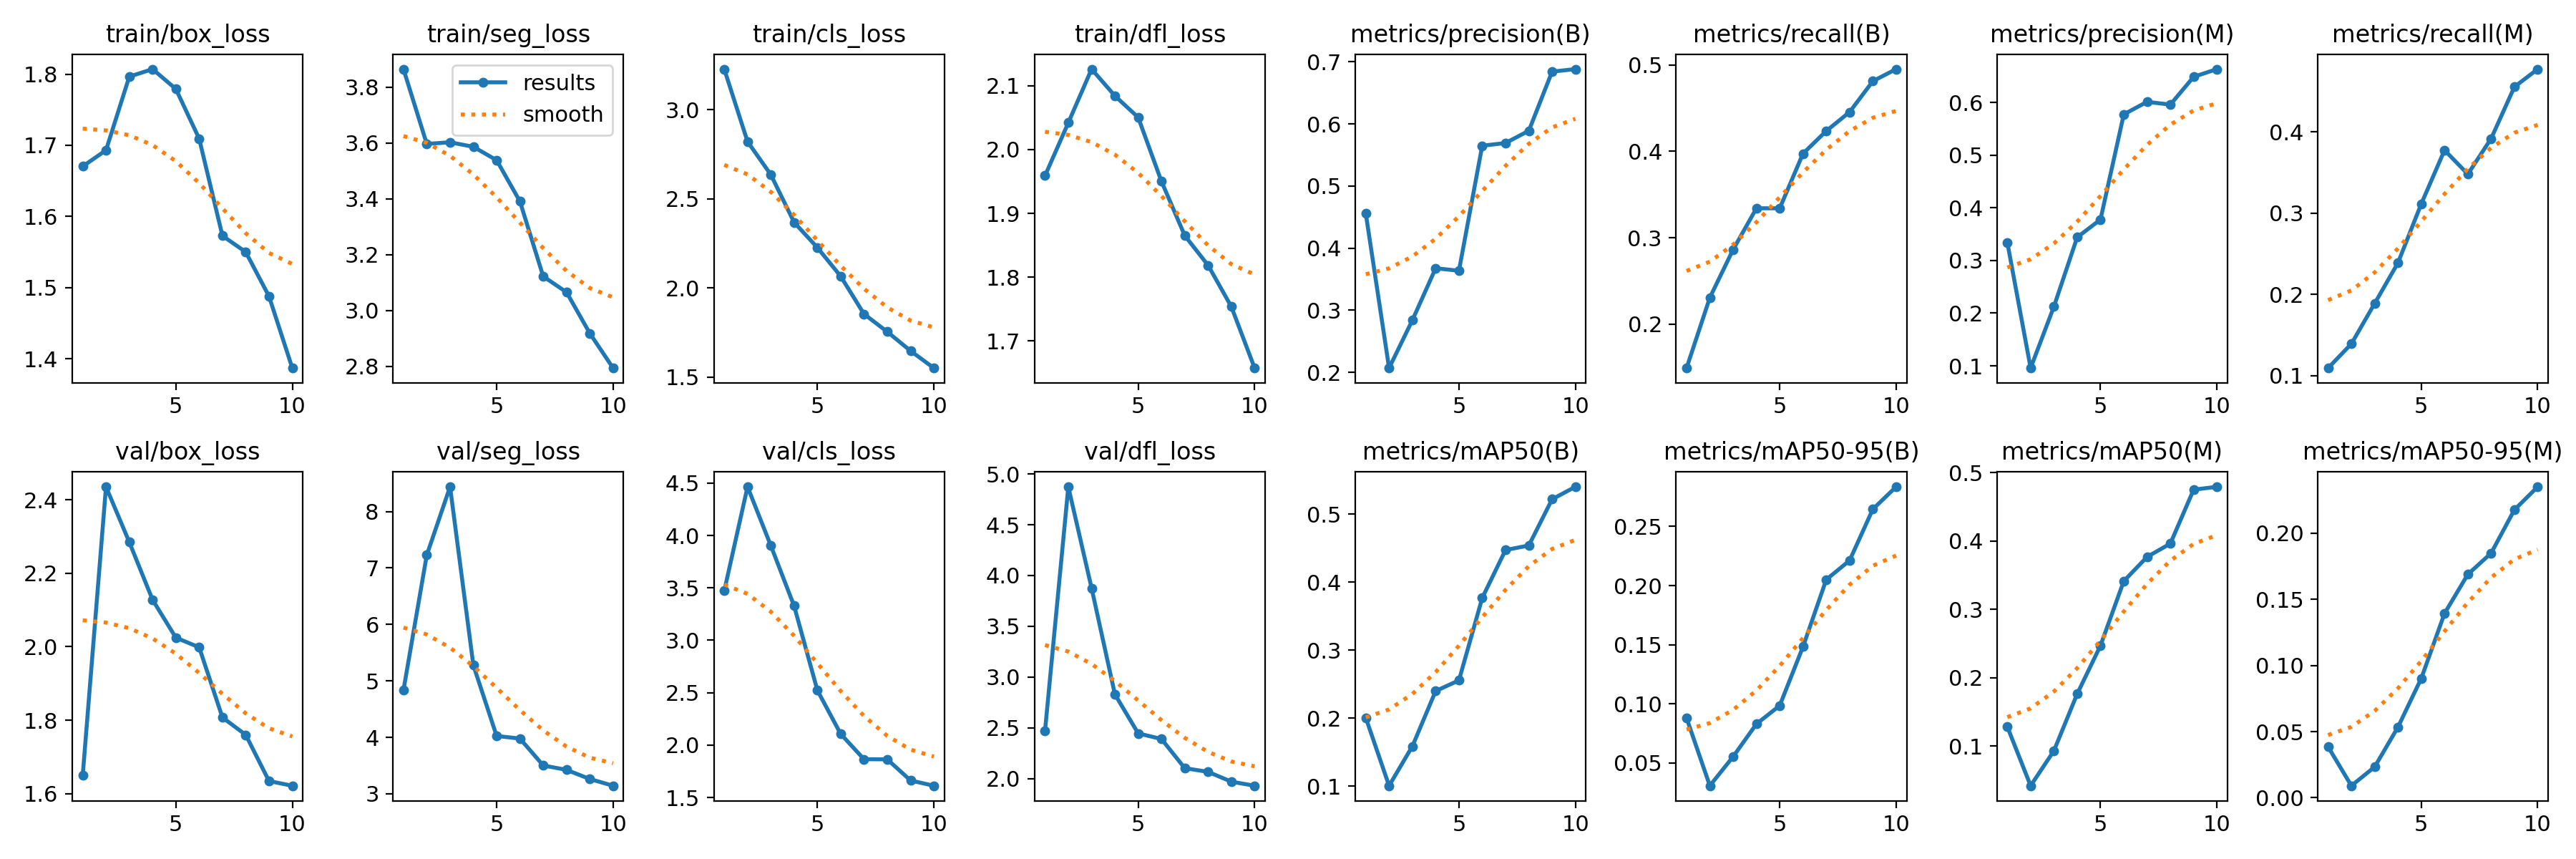

Values plotted in this chart, from the file beside it:
epoch, train/box_loss, train/seg_loss, train/cls_loss, train/dfl_loss, metrics/precision(B), metrics/recall(B), metrics/mAP50(B), metrics/mAP50-95(B), metrics/precision(M), metrics/recall(M), metrics/mAP50(M), metrics/mAP50-95(M), val/box_loss, val/seg_loss, val/cls_loss, val/dfl_loss, lr/pg0, lr/pg1, lr/pg2
1, 1.67, 3.864, 3.229, 1.959, 0.4557, 0.1491, 0.2003, 0.088, 0.3342, 0.1093, 0.128, 0.03853, 1.65, 4.836, 3.471, 2.47, 0.0006525, 0.0006525, 0.0006525
2, 1.693, 3.596, 2.822, 2.042, 0.2069, 0.2306, 0.1004, 0.03075, 0.09581, 0.1392, 0.04175, 0.00907, 2.435, 7.229, 4.464, 4.874, 0.001189, 0.001189, 0.001189
3, 1.796, 3.602, 2.636, 2.126, 0.2839, 0.2863, 0.1585, 0.05538, 0.2125, 0.1889, 0.09291, 0.02335, 2.285, 8.438, 3.903, 3.875, 0.001593, 0.001593, 0.001593
4, 1.807, 3.586, 2.369, 2.084, 0.3676, 0.334, 0.2397, 0.083, 0.3441, 0.2388, 0.1762, 0.05344, 2.128, 5.278, 3.328, 2.83, 0.001406, 0.001406, 0.001406
5, 1.779, 3.538, 2.227, 2.05, 0.3636, 0.334, 0.2554, 0.09854, 0.3777, 0.3113, 0.2468, 0.09021, 2.025, 4.024, 2.522, 2.445, 0.001208, 0.001208, 0.001208
6, 1.709, 3.39, 2.066, 1.95, 0.5648, 0.3973, 0.3766, 0.1483, 0.5773, 0.3774, 0.3412, 0.1394, 1.998, 3.978, 2.107, 2.389, 0.00101, 0.00101, 0.00101
7, 1.573, 3.122, 1.854, 1.865, 0.5692, 0.4235, 0.447, 0.2051, 0.6011, 0.3479, 0.3766, 0.1689, 1.808, 3.502, 1.866, 2.102, 0.000812, 0.000812, 0.000812
8, 1.55, 3.065, 1.754, 1.819, 0.5888, 0.4453, 0.4537, 0.2212, 0.5958, 0.3916, 0.3961, 0.185, 1.76, 3.424, 1.865, 2.066, 0.000614, 0.000614, 0.000614
9, 1.488, 2.918, 1.647, 1.754, 0.684, 0.4811, 0.5217, 0.2646, 0.6485, 0.4553, 0.475, 0.2177, 1.635, 3.262, 1.663, 1.969, 0.000416, 0.000416, 0.000416
10, 1.387, 2.794, 1.55, 1.657, 0.6881, 0.495, 0.54, 0.2835, 0.6632, 0.4771, 0.4792, 0.2351, 1.622, 3.142, 1.613, 1.929, 0.000218, 0.000218, 0.000218
